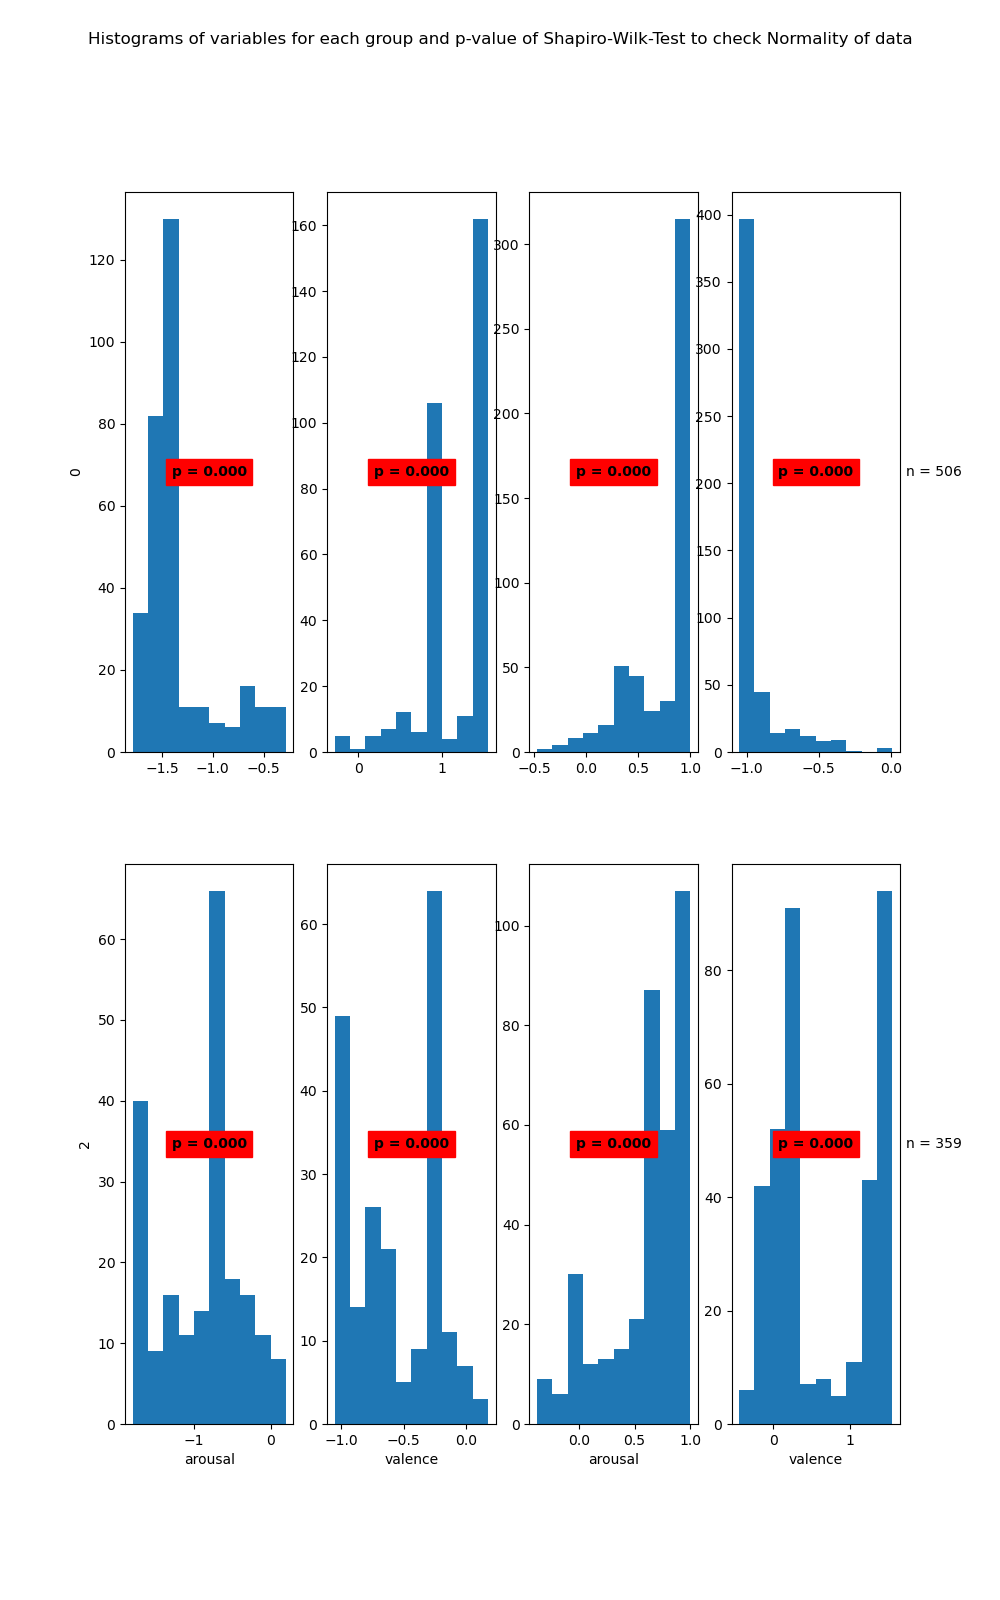

The file beside this chart, header and first rows:
State	Variable	Statistic	Samples	p-value	Significance
0	arousal	0.79	319	0.0	True
0	valence	0.8	319	0.0	True
1	arousal	0.73	506	0.0	True
1	valence	0.55	506	0.0	True
2	arousal	0.91	209	0.0	True
2	valence	0.88	209	0.0	True
3	arousal	0.86	359	0.0	True
3	valence	0.83	359	0.0	True
